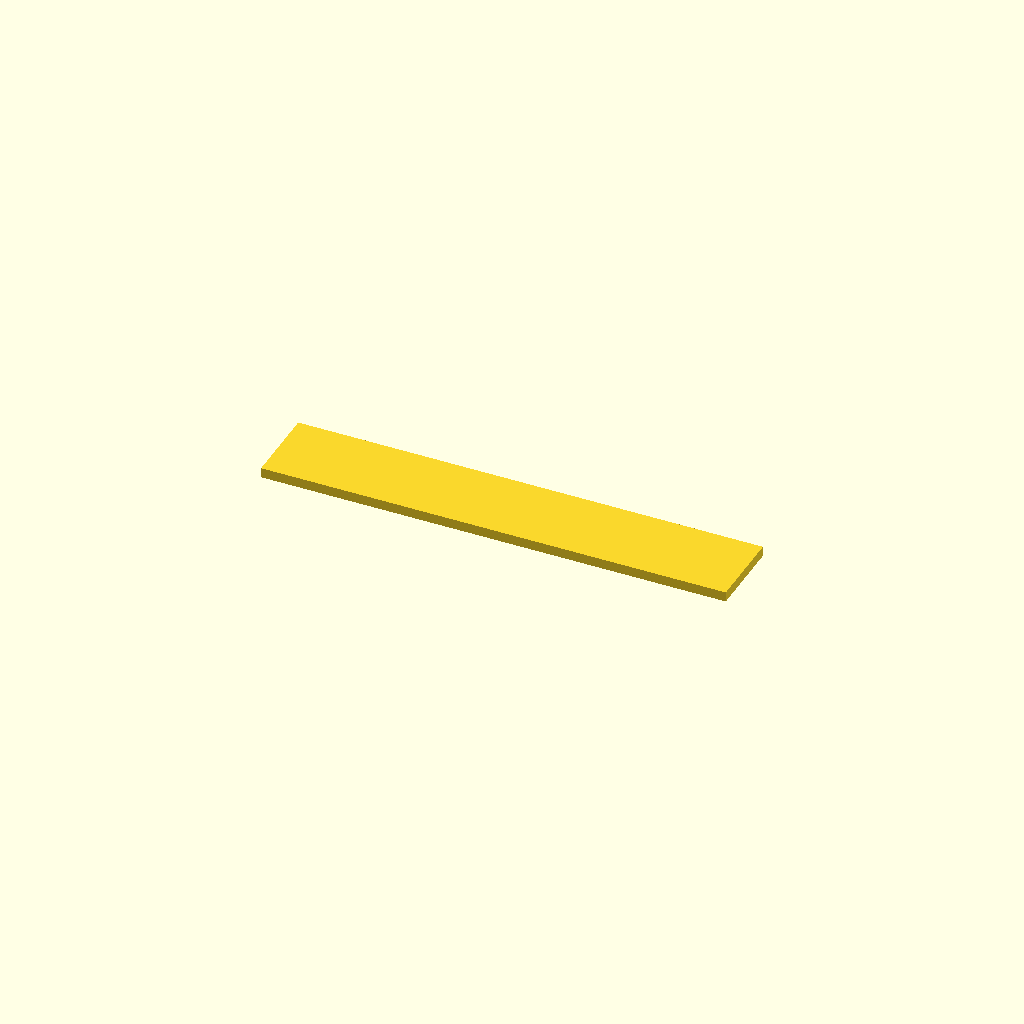
Cell 1 — every parameter at its default value.
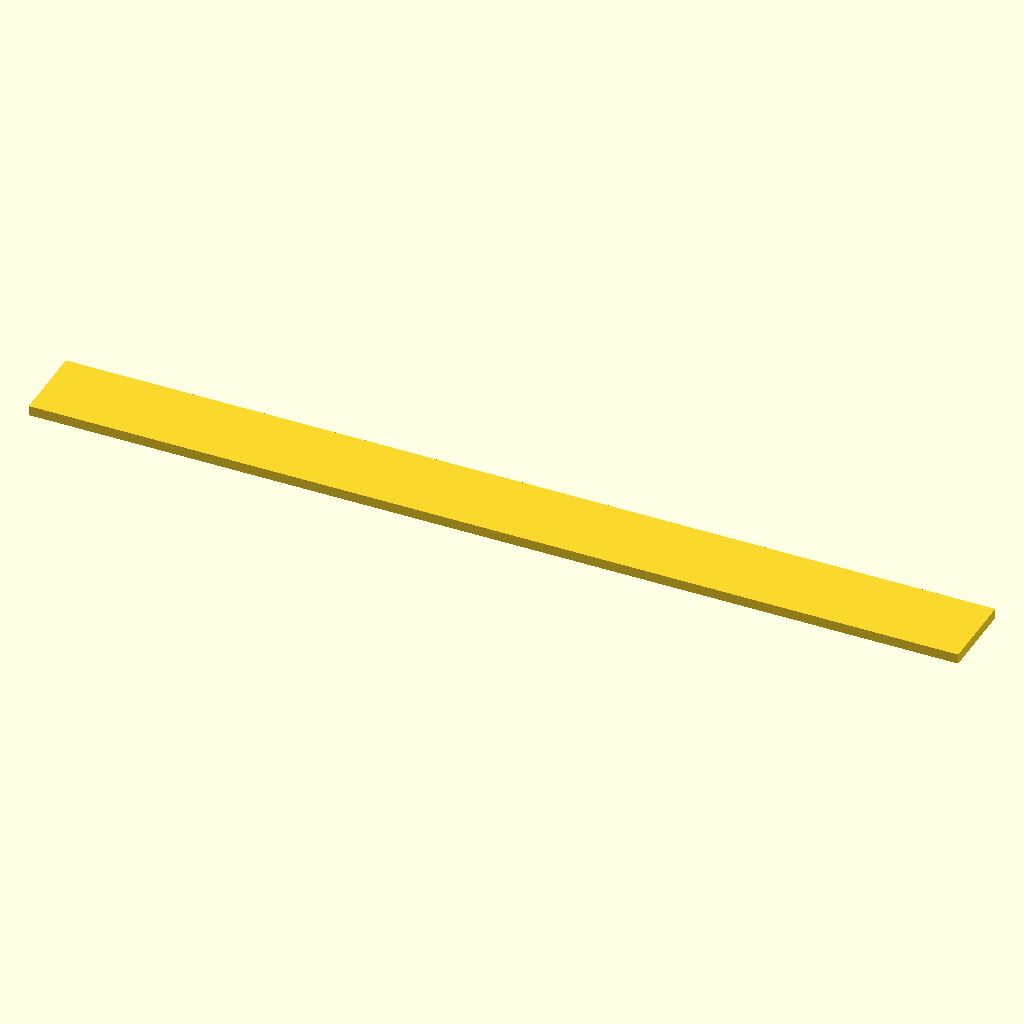
Cell 2: the same model with spine_len = 140.
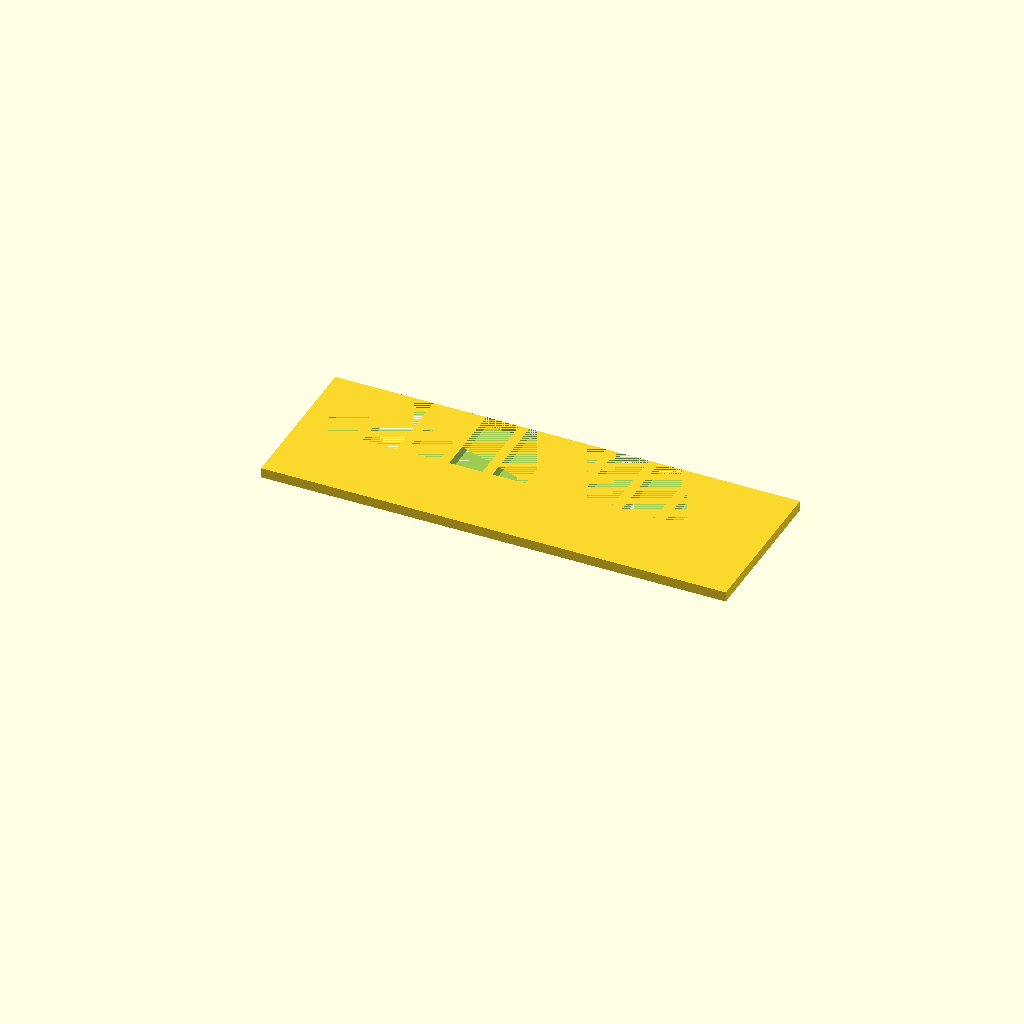
Cell 3: the same model with spine_wid = 24.
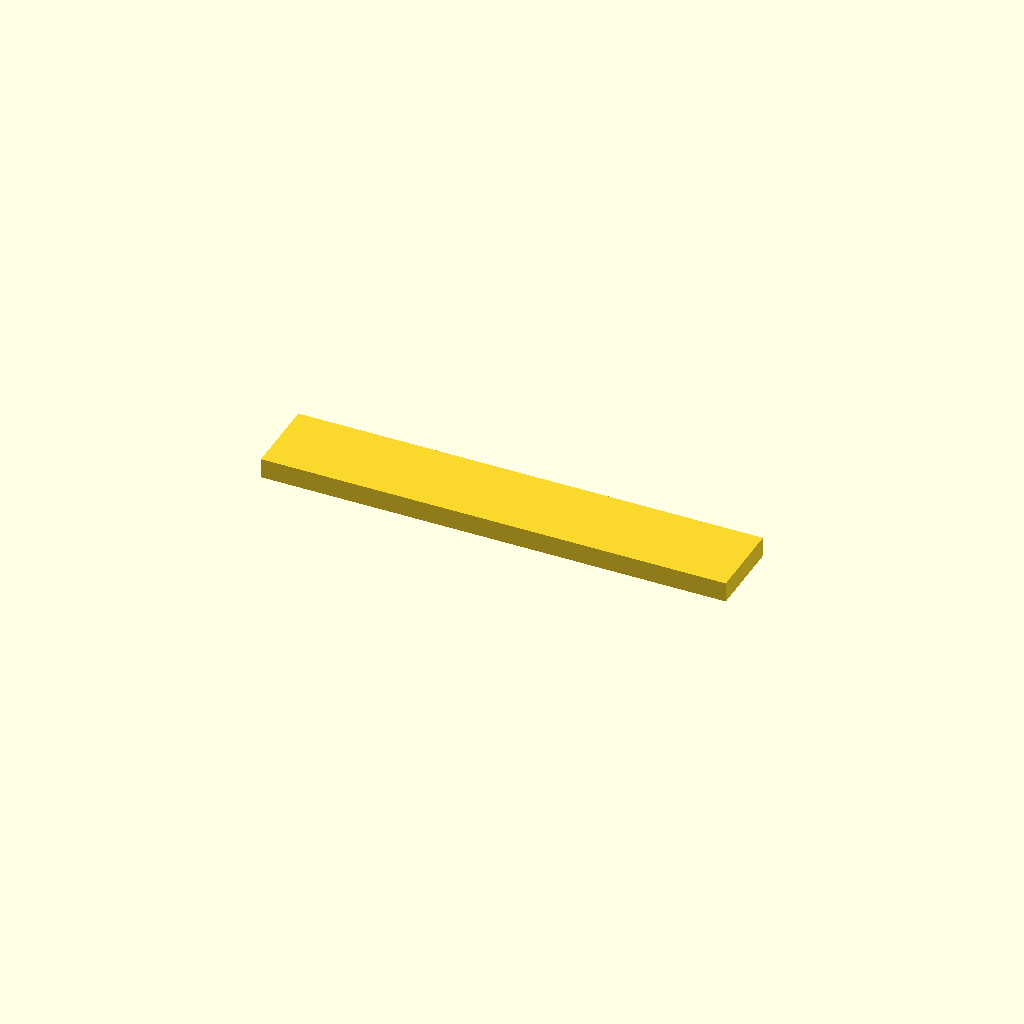
Cell 4: plate_t = 3 (everything else at default).
All cells are drawn from one camera (rotation 55°, 0°, 25°, orthographic, colour scheme Cornfield), so only the parameter changes between them.
The OpenSCAD source (bench/results/gpu-v10-g2/code/scadcoder-v10/gel_comb_10well_s4_a1.scad):
// 10-well agarose gel comb - printed lying flat
// Units: mm

$fn = 64;

// ---- Dimensions ----
spine_len    = 70;    // spine length (X)
spine_wid    = 12;    // spine width (Y)
plate_t      = 1.5;   // plate thickness (Z)
tooth_w      = 5.0;   // tooth width (X)
tooth_len    = 12;    // tooth length (Y)
gap          = 1.5;   // tooth gap (X)
n_teeth      = 10;    // number of teeth
eps          = 0.5;   // cutter overshoot

pitch        = tooth_w + gap;
row_start_x  = -(n_teeth * tooth_w + (n_teeth - 1) * gap) / 2;

// ---- Model ----
difference() {
    // Spine
    translate([-spine_len/2, 0, 0])
        cube([spine_len, spine_wid, plate_t]);

    // Teeth
    for (i = [0 : n_teeth - 1])
        translate([row_start_x + i * pitch, tooth_len, 0])
            cube([tooth_w, tooth_len, plate_t]);
}
Parameter table extracted from the source (name, type, default, range or options):
spine_len: number, default 70
spine_wid: number, default 12
plate_t: number, default 1.5
tooth_w: number, default 5
tooth_len: number, default 12
gap: number, default 1.5
n_teeth: number, default 10
eps: number, default 0.5
